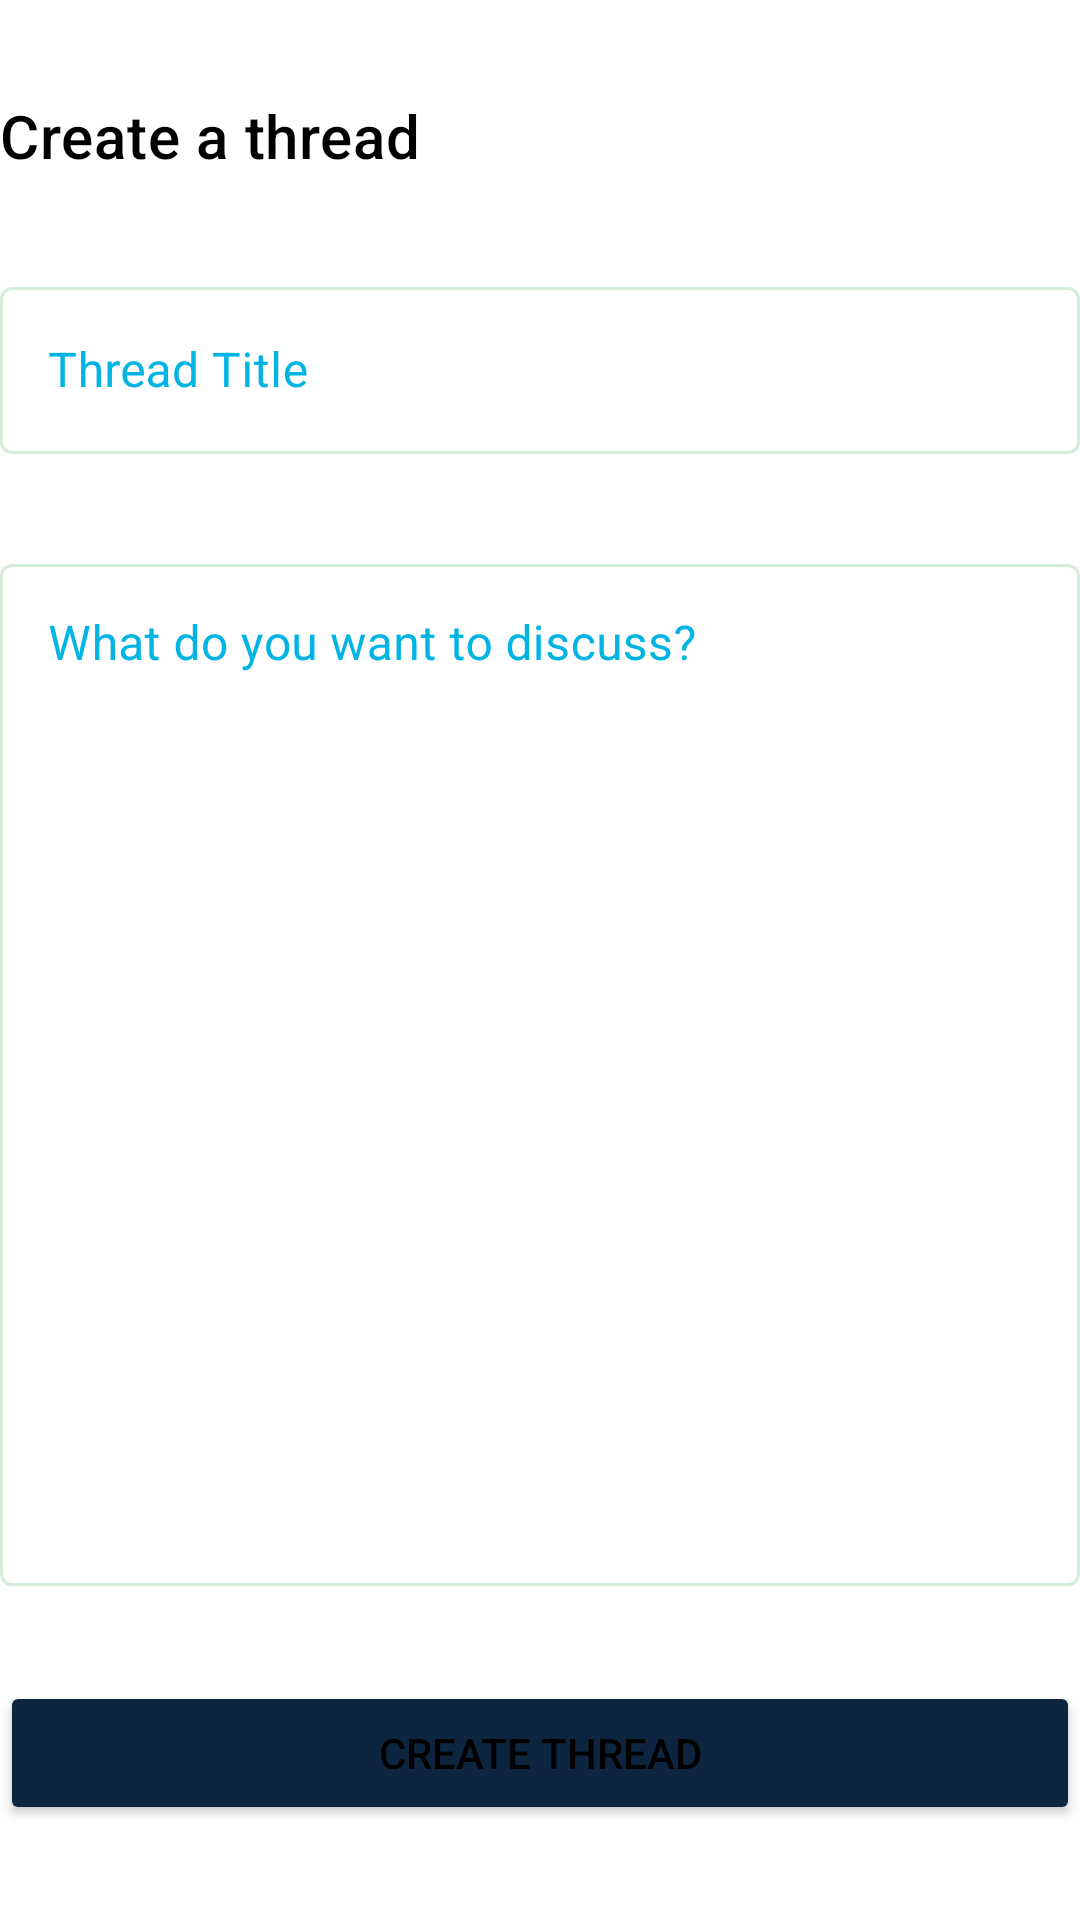

Here is an Android app screen rendered from its layout file. Give the layout XML and the strings, colors and styles it references.
<!-- AndroidManifest.xml: application theme Theme.Filem -->
<!-- res/layout/fragment_thread_form_bottom_sheet.xml -->
<?xml version="1.0" encoding="utf-8"?>
<androidx.constraintlayout.widget.ConstraintLayout xmlns:android="http://schemas.android.com/apk/res/android"
    xmlns:app="http://schemas.android.com/apk/res-auto"
    xmlns:tools="http://schemas.android.com/tools"
    android:layout_width="match_parent"
    android:layout_height="wrap_content"
    android:padding="@dimen/_11sdp"
    tools:context=".ui.thread.threadform.ThreadFormBottomSheet">

    <TextView
        android:id="@+id/tv_title"
        style="@style/TextAppearance.MaterialComponents.Headline6"
        android:layout_width="match_parent"
        android:layout_height="wrap_content"
        android:text="Create a thread"
        app:layout_constraintBottom_toTopOf="@+id/til_thread_title"
        app:layout_constraintEnd_toEndOf="parent"
        app:layout_constraintStart_toStartOf="parent"
        app:layout_constraintTop_toTopOf="parent" />

    <com.google.android.material.textfield.TextInputLayout
        android:id="@+id/til_thread_title"
        style="@style/Widget.MaterialComponents.TextInputLayout.OutlinedBox"
        android:layout_width="match_parent"
        android:layout_height="wrap_content"
        android:layout_marginTop="@dimen/_6sdp"
        app:boxStrokeColor="@color/til_color_thread_form"
        android:textColorHint="@color/light_blue"
        android:hint="@string/en_text_thread_title"
        app:layout_constraintBottom_toTopOf="@+id/til_thread_body"
        app:layout_constraintLeft_toLeftOf="parent"
        app:layout_constraintRight_toRightOf="parent"
        app:layout_constraintTop_toBottomOf="@+id/tv_title">

        <com.google.android.material.textfield.TextInputEditText
            android:id="@+id/et_thread_title"
            android:layout_width="match_parent"
            android:layout_height="wrap_content"
            android:textColor="@color/light_blue"/>

    </com.google.android.material.textfield.TextInputLayout>

    <com.google.android.material.textfield.TextInputLayout
        android:id="@+id/til_thread_body"
        style="@style/Widget.MaterialComponents.TextInputLayout.OutlinedBox"
        android:layout_width="match_parent"
        android:layout_height="wrap_content"
        android:layout_marginTop="@dimen/_6sdp"
        android:textColorHint="@color/light_blue"
        app:boxStrokeColor="@color/til_color_thread_form"
        android:hint="@string/what_do_you_want_to_discuss"
        app:layout_constraintBottom_toTopOf="@id/btn_create_thread"
        app:layout_constraintLeft_toLeftOf="parent"
        app:layout_constraintRight_toRightOf="parent"
        app:layout_constraintTop_toBottomOf="@+id/til_thread_title">

        <com.google.android.material.textfield.TextInputEditText
            android:id="@+id/et_thread_body"
            android:layout_width="match_parent"
            android:layout_height="match_parent"
            android:gravity="top"
            android:lines="16"
            android:textColor="@color/light_blue"
            android:scrollbars="vertical" />

    </com.google.android.material.textfield.TextInputLayout>

    <ProgressBar
        android:id="@+id/pb_form"
        android:layout_width="wrap_content"
        android:layout_height="wrap_content"
        android:visibility="gone"
        app:layout_constraintBottom_toBottomOf="parent"
        app:layout_constraintLeft_toLeftOf="parent"
        app:layout_constraintRight_toRightOf="parent"
        app:layout_constraintTop_toTopOf="parent"
        tools:visibility="visible" />

    <Button
        android:id="@+id/btn_create_thread"
        android:layout_width="match_parent"
        android:layout_height="wrap_content"
        android:layout_marginTop="@dimen/_6sdp"
        android:backgroundTint="@color/dark_blue"
        android:text="Create Thread"
        app:layout_constraintBottom_toBottomOf="parent"
        app:layout_constraintTop_toBottomOf="@id/til_thread_body" />

</androidx.constraintlayout.widget.ConstraintLayout>
<!-- resources referenced by this layout -->
<resources>
  <color name="dark_blue">#0D253F</color>
  <color name="light_blue">#01B4E4</color>
  <string name="en_text_thread_title">Thread Title</string>
  <string name="what_do_you_want_to_discuss">What do you want to discuss?</string>
  <style name="Theme.Filem" parent="Base.Theme.Filem" />
  <style name="Base.Theme.Filem" parent="Theme.Material3.DayNight.NoActionBar">
          
          
          <item name="colorPrimary">@color/color_primary_light</item>
          <item name="colorPrimaryVariant">@color/color_primary_variant_light</item>
          <item name="colorOnPrimary">@color/color_on_primary_dark</item>
  
          
          <item name="android:windowBackground">@color/background_light</item>
          <item name="android:textColorPrimary">@color/black</item>
          <item name="android:textColorSecondary">@color/black</item>
          
         
      </style>
  <color name="color_primary_light">#01B4E4</color>
  <color name="color_primary_variant_light">#0075ae</color>
  <color name="color_on_primary_dark">#01B4E4</color>
  <color name="background_light">#FFFFFF</color>
  <color name="black">#000000</color>
</resources>
